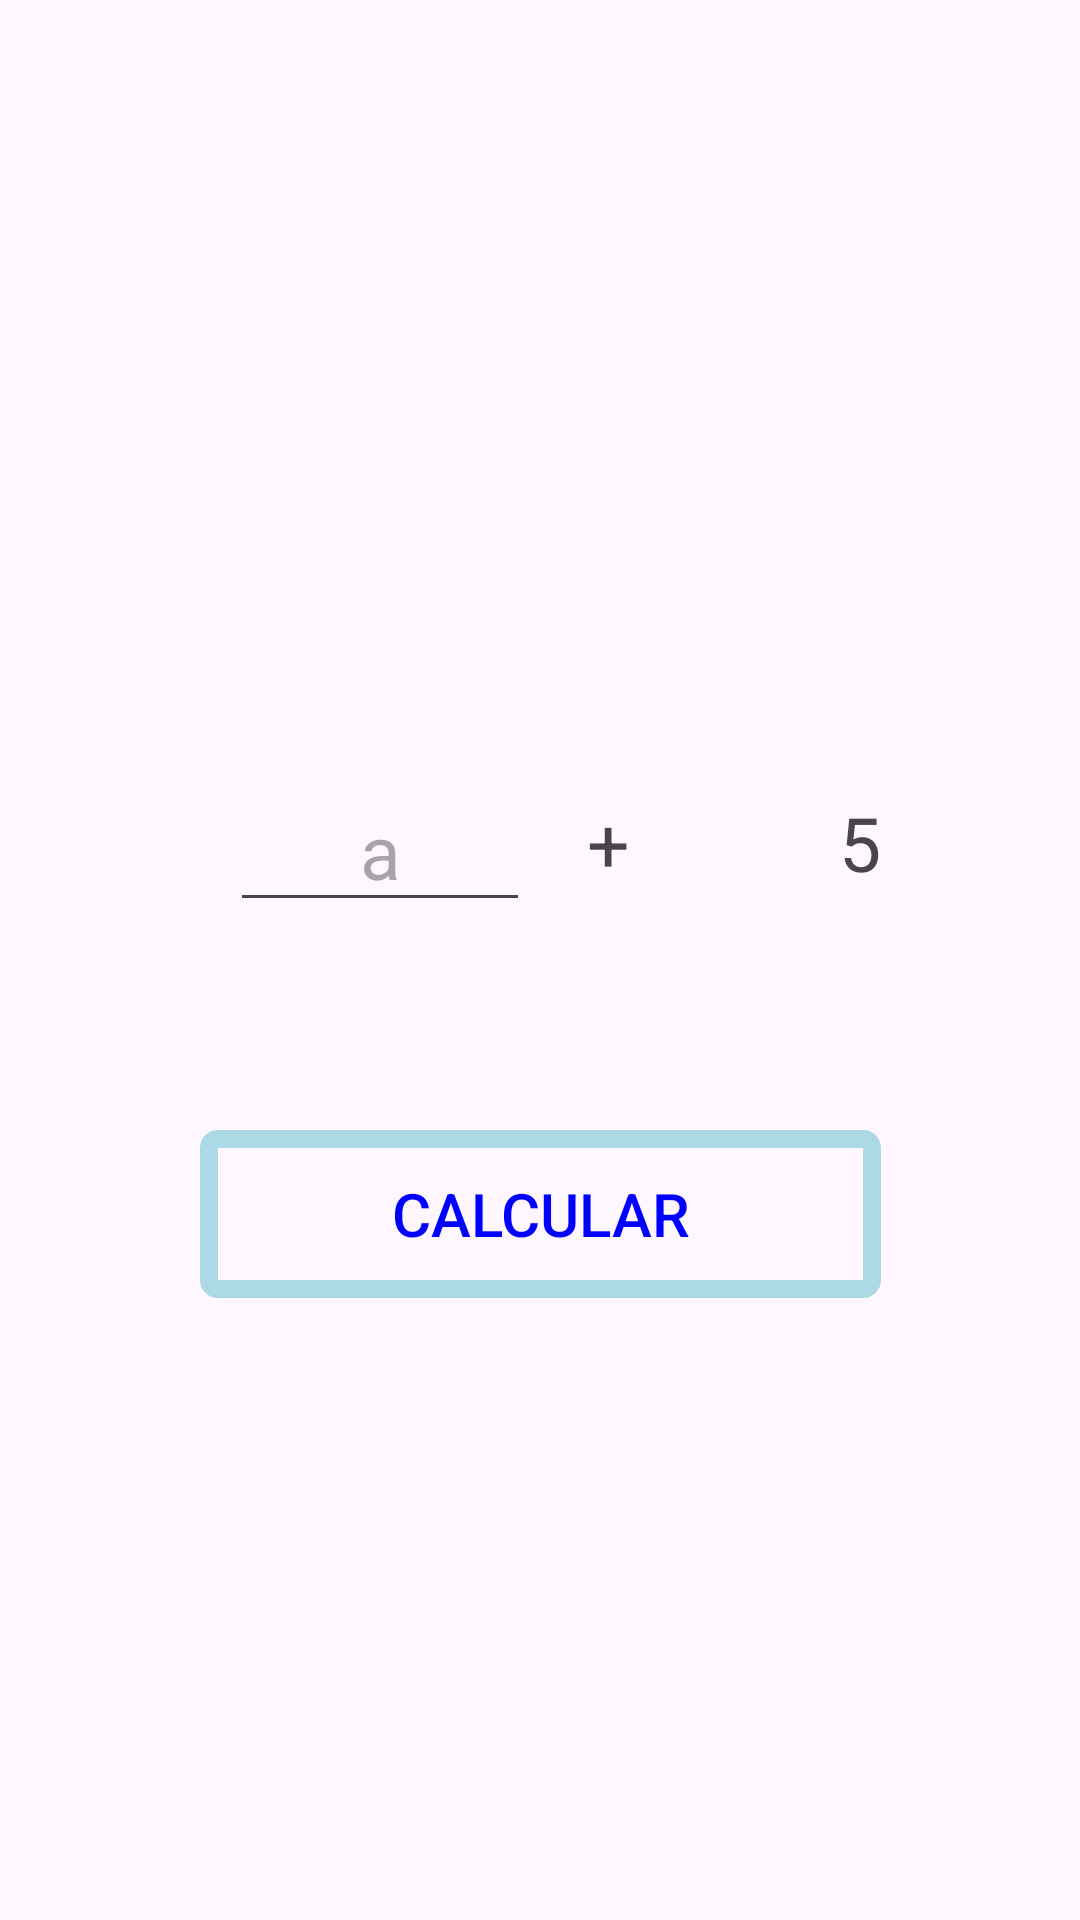

This screen was rendered from an Android layout file. Write that file and the resources it references.
<!-- AndroidManifest.xml: application theme Theme.VinuezaFloresExamen1CHDS -->
<!-- res/layout/activity_calculadora.xml -->
<?xml version="1.0" encoding="utf-8"?>
<androidx.constraintlayout.widget.ConstraintLayout xmlns:android="http://schemas.android.com/apk/res/android"
    xmlns:app="http://schemas.android.com/apk/res-auto"
    xmlns:tools="http://schemas.android.com/tools"
    android:id="@+id/main"
    android:layout_width="match_parent"
    android:layout_height="match_parent"
    android:background="@drawable/fondo1"
    tools:context=".Calculadora">

    <EditText
        android:id="@+id/num1"
        android:layout_width="100dp"
        android:layout_height="50dp"
        android:ems="10"
        android:gravity="center"
        android:inputType="text"
        android:text=""
        android:hint="a"
        android:textSize="25dp"
        app:layout_constraintBottom_toBottomOf="parent"
        app:layout_constraintEnd_toEndOf="parent"
        app:layout_constraintHorizontal_bias="0.295"
        app:layout_constraintStart_toStartOf="parent"
        app:layout_constraintTop_toTopOf="parent"
        app:layout_constraintVertical_bias="0.436" />

    <Button
        android:id="@+id/btnEnviar"
        android:layout_width="227dp"
        android:layout_height="56dp"
        android:background="@drawable/boton"
        android:text="Calcular"
        android:textColor="@color/blue"
        android:textSize="20dp"
        app:layout_constraintBottom_toBottomOf="parent"
        app:layout_constraintEnd_toEndOf="parent"
        app:layout_constraintStart_toStartOf="parent"
        app:layout_constraintTop_toTopOf="parent"
        app:layout_constraintVertical_bias="0.645" />

    <TextView
        android:id="@+id/lbl_HM"
        android:layout_width="343dp"
        android:layout_height="134dp"
        android:text=""
        android:textColor="@color/black"
        android:textSize="23dp"
        app:layout_constraintBottom_toBottomOf="parent"
        app:layout_constraintEnd_toEndOf="parent"
        app:layout_constraintStart_toStartOf="parent"
        app:layout_constraintTop_toTopOf="parent"
        app:layout_constraintVertical_bias="0.932" />

    <TextView
        android:id="@+id/textView"
        android:layout_width="139dp"
        android:layout_height="48dp"
        android:gravity="center"
        android:text="+           5"
        android:textSize="25dp"
        app:layout_constraintBottom_toBottomOf="parent"
        app:layout_constraintEnd_toEndOf="parent"
        app:layout_constraintHorizontal_bias="0.794"
        app:layout_constraintStart_toStartOf="parent"
        app:layout_constraintTop_toTopOf="parent"
        app:layout_constraintVertical_bias="0.434" />

</androidx.constraintlayout.widget.ConstraintLayout>
<!-- resources referenced by this layout -->
<resources>
  <color name="black">#FF000000</color>
  <color name="blue">#FF0000FF</color>
  <!-- drawable boton (drawable) -->
  <?xml version="1.0" encoding="utf-8"?>
  <shape xmlns:tools="http://schemas.android.com/tools"
      xmlns:android="http://schemas.android.com/apk/res/android"
      tools:ignore="ExtraText">
      
      <solid android:color="@android:color/transparent" />
  
      
      <stroke
          android:color="@color/light_blue"
      android:width="6dp"
      />
  
      
      <corners android:radius="3dp" />
  </shape>
  <style name="Theme.VinuezaFloresExamen1CHDS" parent="Base.Theme.VinuezaFloresExamen1CHDS" />
  <color name="light_blue">#FFADD8E6</color>
  <style name="Base.Theme.VinuezaFloresExamen1CHDS" parent="Theme.Material3.DayNight.NoActionBar">
          
          
      </style>
</resources>
